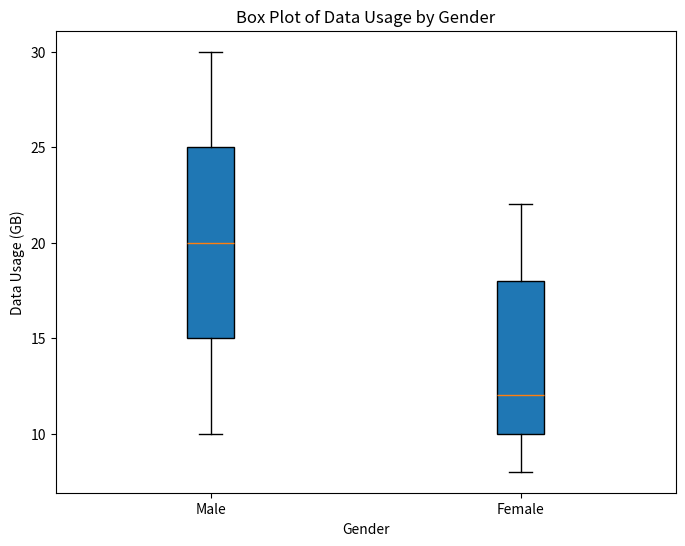

Python code for this plot: (Note: this script raises an exception after producing the figure.)
import matplotlib.pyplot as plt
import numpy as np
import pandas as pd

# Sample data
data = {
    'Gender': ['Male', 'Male', 'Male', 'Male', 'Male', 'Female', 'Female', 'Female', 'Female', 'Female'],
    'Data Usage (GB)': [10, 20, 15, 30, 25, 8, 12, 18, 22, 10]
}

# Create a DataFrame
df = pd.DataFrame(data)

# Create a box plot
plt.figure(figsize=(8, 6))
plt.boxplot([df.loc[df['Gender'] == 'Male', 'Data Usage (GB)'], 
             df.loc[df['Gender'] == 'Female', 'Data Usage (GB)']],
            labels=['Male', 'Female'],
            patch_artist=True)

# Set plot properties
plt.title('Box Plot of Data Usage by Gender')
plt.xlabel('Gender')
plt.ylabel('Data Usage (GB)')
plt.show()
plt.savefig('png_files/plot_631eb6b8.png')